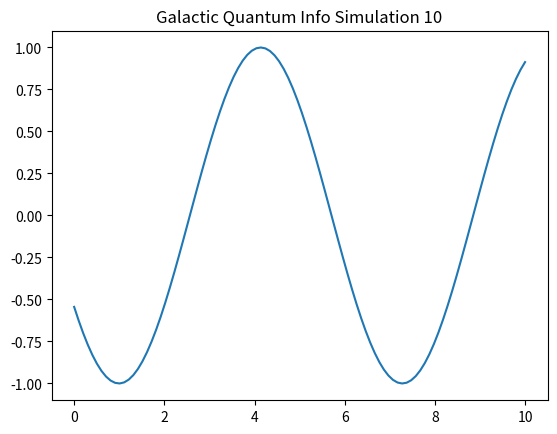

Write the Python code that produced this figure.
import numpy as np
import matplotlib.pyplot as plt

def run_sim_10():
    x = np.linspace(0, 10, 100)
    y = np.sin(x + 10)
    plt.plot(x, y)
    plt.title("Galactic Quantum Info Simulation 10")
    plt.savefig("sim_10.png")

if __name__ == "__main__":
    run_sim_10()
